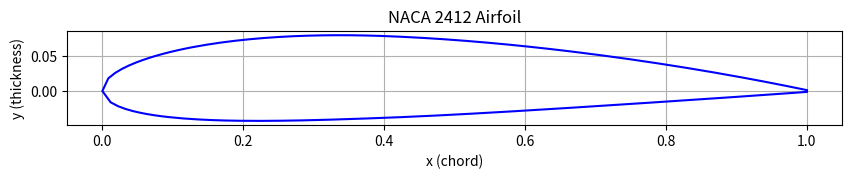

Python code for this plot:
"""
Script Name: airfoil_plotter.py
Description: Plots the shape of a 4-digit NACA airfoil using its definition.
"""

import numpy as np
import matplotlib.pyplot as plt


def naca4(m, p, t, num_points=100):
    """
    Generate the coordinates of a 4-digit NACA airfoil.

    Parameters:
        m (float): Maximum camber (first digit) / 100.
        p (float): Position of max camber (second digit) / 10.
        t (float): Maximum thickness (last two digits) / 100.
        num_points (int): Number of coordinate points.

    Returns:
        tuple: (x, y) coordinates of the airfoil shape.
    """
    x = np.linspace(0, 1, num_points)

    # Thickness distribution
    yt = 5 * t * (
        0.2969 * np.sqrt(x)
        - 0.1260 * x
        - 0.3516 * x**2
        + 0.2843 * x**3
        - 0.1015 * x**4
    )

    # Camber line and slope
    yc = np.where(
        x < p,
        m / (p**2) * (2 * p * x - x**2),
        m / ((1 - p) ** 2) * ((1 - 2 * p) + 2 * p * x - x**2),
    )

    dyc_dx = np.where(
        x < p,
        2 * m / (p**2) * (p - x),
        2 * m / ((1 - p) ** 2) * (p - x),
    )

    theta = np.arctan(dyc_dx)

    # Upper and lower surfaces
    xu = x - yt * np.sin(theta)
    yu = yc + yt * np.cos(theta)

    xl = x + yt * np.sin(theta)
    yl = yc - yt * np.cos(theta)

    return np.concatenate([xu[::-1], xl[1:]]), np.concatenate([yu[::-1], yl[1:]])


def plot_airfoil(code="2412"):
    """
    Plot a 4-digit NACA airfoil given its code.

    Parameters:
        code (str): 4-digit NACA code (e.g., "2412").
    """
    if len(code) != 4 or not code.isdigit():
        raise ValueError("NACA code must be 4 digits (e.g., '2412').")

    m = int(code[0]) / 100
    p = int(code[1]) / 10
    t = int(code[2:]) / 100

    x, y = naca4(m, p, t)

    plt.figure(figsize=(10, 4))
    plt.plot(x, y, "b-")
    plt.gca().set_aspect("equal", adjustable="box")
    plt.title(f"NACA {code} Airfoil")
    plt.xlabel("x (chord)")
    plt.ylabel("y (thickness)")
    plt.grid(True)
    plt.show()


if __name__ == "__main__":
    # Example usage: plot the classic NACA 2412 airfoil
    plot_airfoil("2412")
